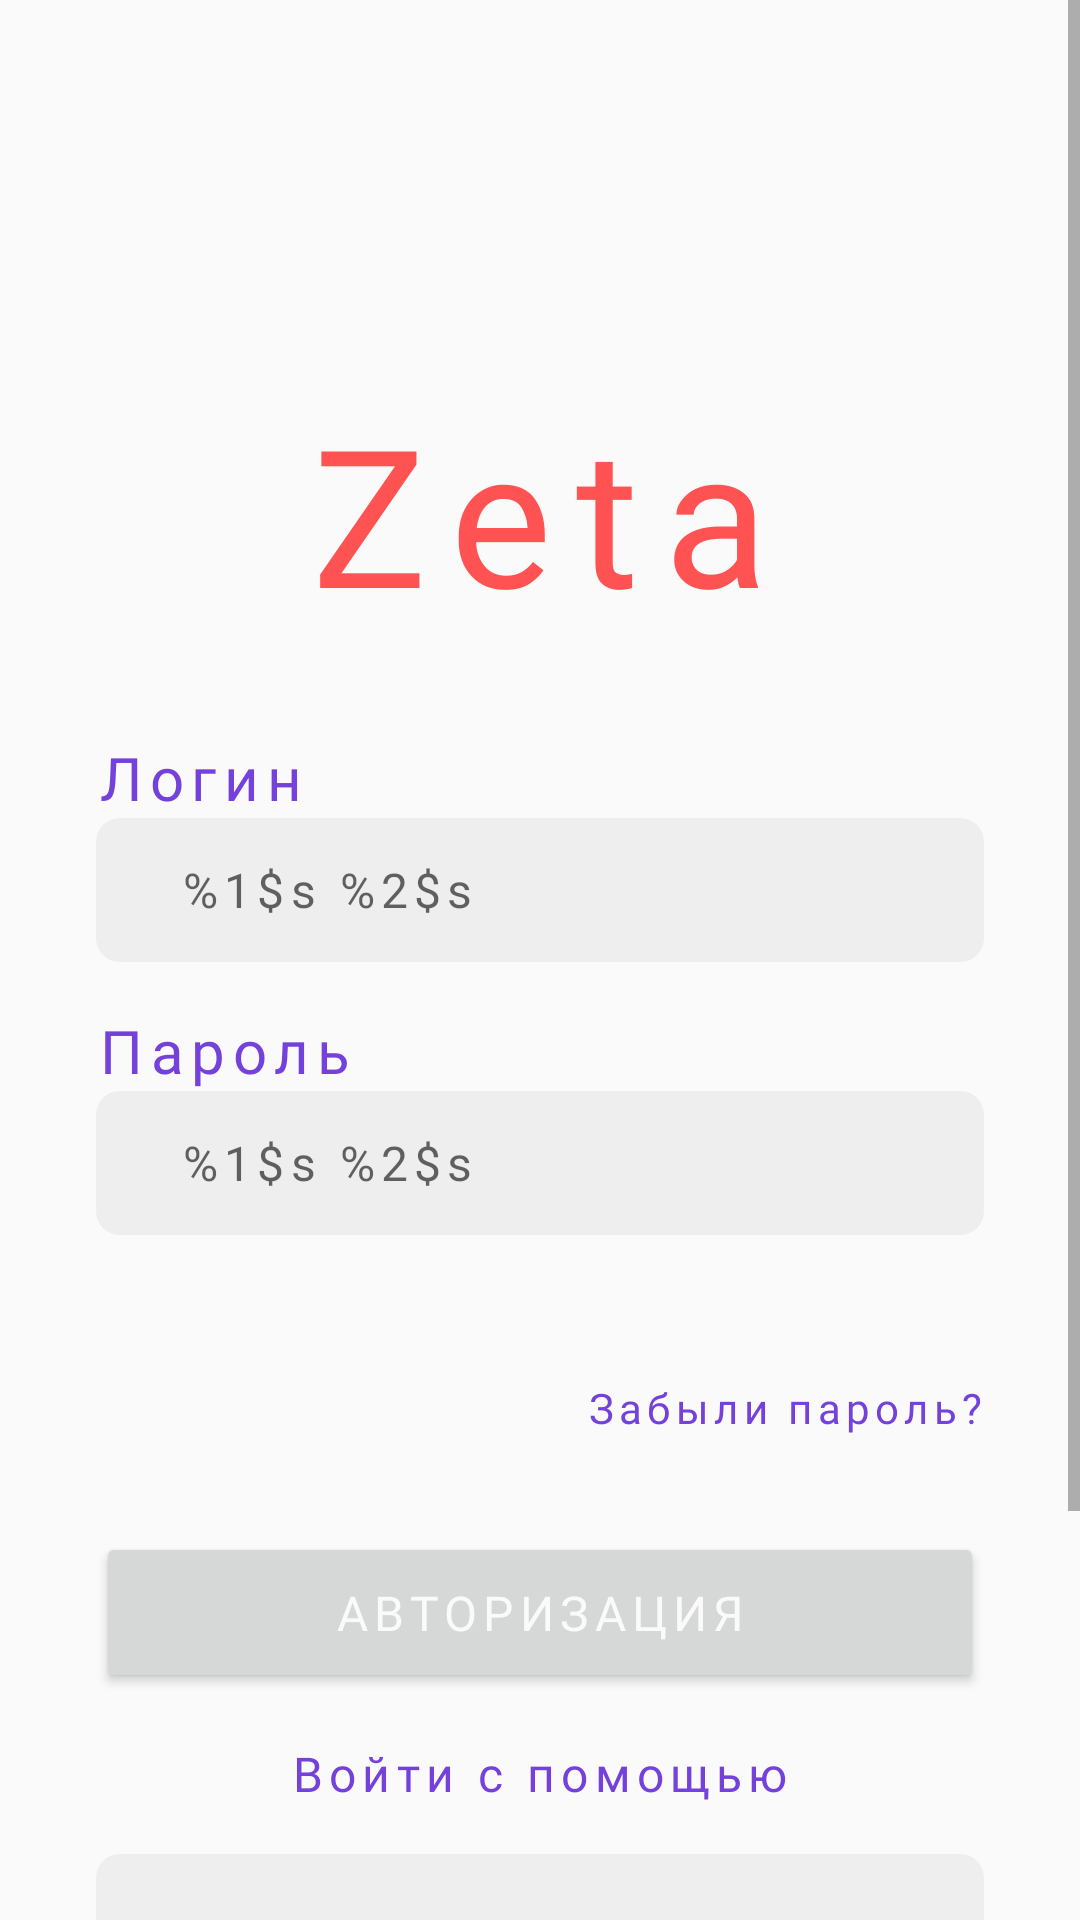

Android layout source for this screen:
<!-- AndroidManifest.xml: application theme Theme.Zeta -->
<!-- res/layout/activity_signin.xml -->
<?xml version="1.0" encoding="utf-8"?>
<androidx.constraintlayout.widget.ConstraintLayout
    xmlns:android="http://schemas.android.com/apk/res/android"
    xmlns:app="http://schemas.android.com/apk/res-auto"
    xmlns:tools="http://schemas.android.com/tools"
    android:layout_width="match_parent"
    android:layout_height="match_parent"
    tools:context=".SigninActivity">

    <ScrollView
        android:layout_width="0dp"
        android:layout_height="0dp"
        app:layout_constraintBottom_toBottomOf="parent"
        app:layout_constraintEnd_toEndOf="parent"
        app:layout_constraintStart_toStartOf="parent"
        app:layout_constraintTop_toTopOf="parent">

        <LinearLayout
            android:orientation="vertical"
            android:layout_width="match_parent"
            android:layout_height="wrap_content">

            <ImageView
                android:layout_width="192dp"
                android:layout_height="192dp"
                android:layout_gravity="center_horizontal"
                android:foreground="@drawable/brand_logotype_foreground"
                android:contentDescription="@string/icon_logotype"
                android:scaleType="fitCenter"
                android:scaleX="1.25"
                android:scaleY="1.25" />

            <TextView
                android:layout_width="match_parent"
                android:layout_height="wrap_content"
                android:layout_marginStart="32dp"
                android:layout_marginTop="-64dp"
                android:layout_marginEnd="32dp"
                android:layout_gravity="center_horizontal"
                android:text="@string/app_name"
                android:fontFamily="@font/montserrat_black"
                android:textAlignment="center"
                android:textSize="64sp"
                android:letterSpacing="0.128"
                android:textColor="@color/primary" />

            <TextView
                android:layout_width="match_parent"
                android:layout_height="wrap_content"
                android:layout_marginStart="32dp"
                android:layout_marginTop="32dp"
                android:layout_marginEnd="32dp"
                android:fontFamily="@font/montserrat_medium"
                android:letterSpacing="0.128"
                android:text="@string/label_login"
                android:textAlignment="viewStart"
                android:textColor="@color/tertiary"
                android:textSize="20sp" />

            <LinearLayout
                android:layout_width="match_parent"
                android:layout_height="match_parent"
                android:layout_marginStart="32dp"
                android:layout_marginEnd="32dp"
                android:background="@drawable/corner_radius"
                android:orientation="horizontal"
                android:paddingHorizontal="4dp">

                <ImageView
                    android:layout_width="24dp"
                    android:layout_height="24dp"
                    android:layout_gravity="center"
                    android:contentDescription="@string/icon_person"
                    android:foreground="@drawable/icon_person"
                    android:scaleType="fitCenter" />

				<EditText
					android:id="@+id/field1"
					android:layout_width="match_parent"
					android:layout_height="wrap_content"
					android:autofillHints="username"
					android:background="@color/gray_0"
					android:fontFamily="@font/raleway"
					android:hint="@string/field_placeholder"
					android:inputType="textPersonName"
					android:letterSpacing="0.128"
					android:minHeight="48dp"
					android:textAlignment="viewStart"
					android:textColor="@color/gray_3"
					android:textSize="16sp" />
            </LinearLayout>

            <TextView
                android:layout_width="match_parent"
                android:layout_height="wrap_content"
                android:layout_marginStart="32dp"
                android:layout_marginTop="16dp"
                android:layout_marginEnd="32dp"
                android:fontFamily="@font/montserrat_medium"
                android:letterSpacing="0.128"
                android:text="@string/label_password"
                android:textAlignment="viewStart"
                android:textColor="@color/tertiary"
                android:textSize="20sp" />

            <LinearLayout
                android:layout_width="match_parent"
                android:layout_height="match_parent"
                android:layout_marginStart="32dp"
                android:layout_marginEnd="32dp"
                android:background="@drawable/corner_radius"
                android:orientation="horizontal"
                android:paddingHorizontal="4dp">

                <ImageView
                    android:layout_width="24dp"
                    android:layout_height="24dp"
                    android:layout_gravity="center"
                    android:contentDescription="@string/icon_padlock"
                    android:foreground="@drawable/icon_padlock"
                    android:scaleType="fitCenter" />

                <EditText
                    android:id="@+id/field2"
                    android:layout_width="match_parent"
                    android:layout_height="wrap_content"
                    android:autofillHints="password"
                    android:background="@color/gray_0"
                    android:fontFamily="@font/raleway"
                    android:hint="@string/field_placeholder"
                    android:inputType="textPassword"
                    android:letterSpacing="0.128"
                    android:minHeight="48dp"
                    android:textAlignment="viewStart"
                    android:textColor="@color/gray_3"
                    android:textSize="16sp" />
            </LinearLayout>

            <TextView
                android:id="@+id/button1"
                android:layout_width="match_parent"
                android:layout_height="wrap_content"
                android:layout_marginStart="32dp"
                android:layout_marginTop="32dp"
                android:layout_marginEnd="32dp"
                android:paddingVertical="16dp"
                android:fontFamily="@font/montserrat_medium"
                android:letterSpacing="0.128"
                android:text="@string/button_forgot"
                android:textAlignment="viewEnd"
                android:textColor="@color/tertiary"
                android:textSize="14sp"
                android:clickable="true" />

            <Button
                android:id="@+id/button2"
                android:layout_width="match_parent"
                android:layout_height="wrap_content"
                android:layout_marginStart="32dp"
                android:paddingVertical="16dp"
                android:layout_marginTop="16dp"
                android:layout_marginEnd="32dp"
                android:fontFamily="@font/montserrat_bold"
                android:letterSpacing="0.128"
                android:textColor="@color/gray_1"
                android:textSize="16sp"
                android:text="@string/button_signin" />

            <TextView
                android:layout_width="match_parent"
                android:layout_height="wrap_content"
                android:layout_marginStart="32dp"
                android:layout_marginTop="16dp"
                android:layout_marginEnd="32dp"
                android:fontFamily="@font/montserrat_medium"
                android:letterSpacing="0.128"
                android:text="@string/label_connect"
                android:textAlignment="center"
                android:textColor="@color/tertiary"
                android:textSize="16sp" />

            <androidx.constraintlayout.widget.ConstraintLayout
                android:id="@+id/button3"
                android:layout_width="match_parent"
                android:layout_height="match_parent"
                android:layout_marginStart="32dp"
                android:layout_marginTop="16dp"
                android:clickable="true"
                android:layout_marginEnd="32dp"
                android:background="@drawable/corner_radius"
                android:orientation="horizontal"
                android:paddingHorizontal="4dp">

                <LinearLayout
                    android:layout_width="wrap_content"
                    android:layout_height="wrap_content"
                    android:layout_gravity="center"
                    android:orientation="horizontal"
                    android:paddingVertical="16dp"
                    app:layout_constraintBottom_toBottomOf="parent"
                    app:layout_constraintEnd_toEndOf="parent"
                    app:layout_constraintStart_toStartOf="parent"
                    app:layout_constraintTop_toTopOf="parent">

                    <ImageView
                        android:layout_width="32dp"
                        android:layout_height="32dp"
                        android:layout_gravity="center"
                        android:layout_marginHorizontal="8dp"
                        android:contentDescription="@string/icon_google"
                        android:foreground="@drawable/icon_google"
                        android:scaleType="fitCenter" />

                    <TextView
                        android:layout_width="match_parent"
                        android:layout_height="match_parent"
                        android:fontFamily="@font/montserrat_bold"
                        android:gravity="center_vertical"
                        android:layout_marginHorizontal="8dp"
                        android:letterSpacing="0.128"
                        android:text="@string/label_google"
                        android:textColor="@color/gray_3"
                        android:textSize="20sp"
                        android:textStyle="bold" />
                </LinearLayout>
            </androidx.constraintlayout.widget.ConstraintLayout>

            <TextView
                android:id="@+id/button4"
                android:layout_width="match_parent"
                android:layout_height="wrap_content"
                android:layout_marginStart="32dp"
                android:layout_marginTop="32dp"
                android:layout_marginEnd="32dp"
                android:layout_marginBottom="32dp"
                android:paddingVertical="16dp"
                android:fontFamily="@font/montserrat_medium"
                android:letterSpacing="0.128"
                android:text="@string/button_account_0"
                android:textAlignment="center"
                android:textColor="@color/tertiary"
                android:textSize="14sp"
                android:clickable="true" />
        </LinearLayout>
    </ScrollView>
</androidx.constraintlayout.widget.ConstraintLayout>
<!-- resources referenced by this layout -->
<resources>
  <color name="gray_0">#00FFFFFF</color>
  <color name="gray_1">#FFFAFAFA</color>
  <color name="gray_3">#FF212121</color>
  <color name="primary">#FFFF5252</color>
  <color name="tertiary">#FF7441DB</color>
  <!-- drawable corner_radius (drawable) -->
  <?xml version="1.0" encoding="utf-8"?>
  <shape xmlns:android="http://schemas.android.com/apk/res/android"
      android:shape="rectangle">
  
      <solid
          android:color="@color/gray_2" />
  
      <corners
          android:radius="8dp" />
  </shape>
  <!-- drawable icon_padlock (drawable) -->
  <vector xmlns:android="http://schemas.android.com/apk/res/android"
      android:width="32dp"
      android:height="32dp"
      android:viewportWidth="32"
      android:viewportHeight="32">
    <path
        android:pathData="M23.667,11.333H22.333V8.667C22.333,4.987 19.347,2 15.667,2C11.987,2 9,4.987 9,8.667V11.333H7.667C6.2,11.333 5,12.533 5,14V27.333C5,28.8 6.2,30 7.667,30H23.667C25.133,30 26.333,28.8 26.333,27.333V14C26.333,12.533 25.133,11.333 23.667,11.333ZM15.667,23.333C14.2,23.333 13,22.133 13,20.667C13,19.2 14.2,18 15.667,18C17.133,18 18.333,19.2 18.333,20.667C18.333,22.133 17.133,23.333 15.667,23.333ZM19.8,11.333H11.533V8.667C11.533,6.387 13.387,4.533 15.667,4.533C17.947,4.533 19.8,6.387 19.8,8.667V11.333Z"
        android:fillColor="@color/gray_3"/>
  </vector>
  <!-- drawable icon_person (drawable) -->
  <vector xmlns:android="http://schemas.android.com/apk/res/android"
      android:width="32dp"
      android:height="32dp"
      android:viewportWidth="32"
      android:viewportHeight="32">
    <path android:pathData="M15.667,15.667C18.613,15.667 21,13.28 21,10.333C21,7.387 18.613,5 15.667,5C12.72,5 10.333,7.387 10.333,10.333C10.333,13.28 12.72,15.667 15.667,15.667ZM15.667,18.333C12.107,18.333 5,20.12 5,23.667V26.333H26.333V23.667C26.333,20.12 19.227,18.333 15.667,18.333Z" android:fillColor="@color/gray_3"/>
  </vector>
  <string name="app_name">Zeta</string>
  <string name="button_account_0">Нет аккаунта?\n</string>
  <string name="button_forgot">Забыли пароль?</string>
  <string name="button_signin">Авторизация</string>
  <string name="field_placeholder">%1$s %2$s</string>
  <string name="icon_google">Иконка гугла</string>
  <string name="icon_logotype">Логотип приложения</string>
  <string name="icon_padlock">Иконака замка</string>
  <string name="icon_person">Иконка профиля</string>
  <string name="label_connect">Войти с помощью</string>
  <string name="label_google">Google</string>
  <string name="label_login">Логин</string>
  <string name="label_password">Пароль</string>
  <style name="Theme.Zeta" parent="Theme.Zeta.NoActionBar">
          <item name="android:windowDisablePreview">true</item>
          <item name="windowActionBar">false</item>
          <item name="windowNoTitle">true</item>
          <item name="android:windowBackground">@color/gray_1</item>
          <item name="android:textColor">@color/gray_3</item>
      </style>
  <color name="gray_2">#FFEEEEEE</color>
  <color name="secondary">#FFFF1744</color>
</resources>
